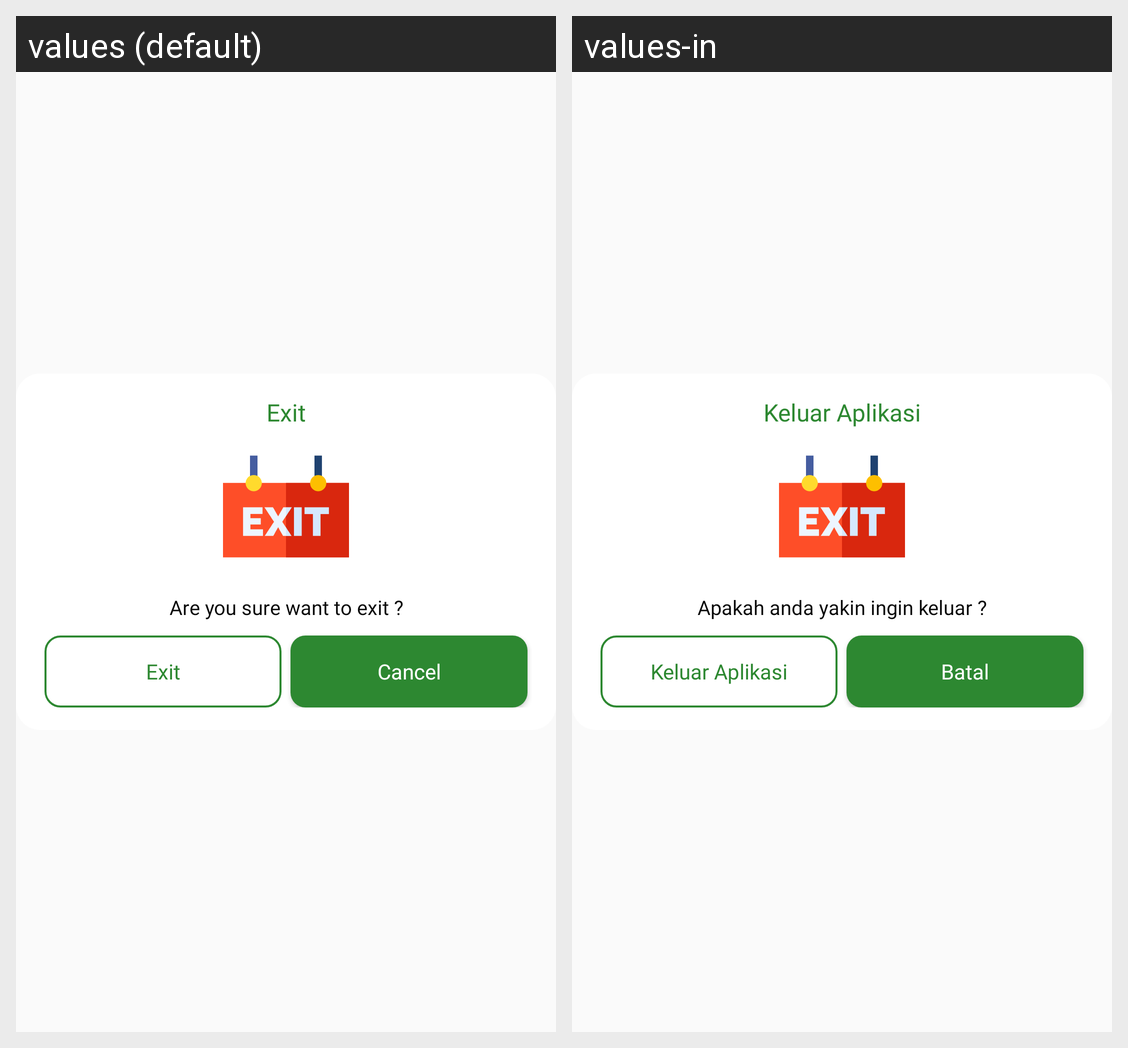

The Android screen above is rendered under two locales of the same app. Produce the string resources it draws, with the default and per-locale values.
Android screen res/layout/dialog_exit.xml rendered under 2 locales, left to right: values (default), values-in. Device: Nexus 5 (rendered at 1080×1920; each locale shown at half size, 540×960, under a caption strip naming it); theme AppTheme.FoodMarketKotlin.noActionBar.
Strings drawn on this screen, with the default value and each locale's value (text and hints the layout hard-codes, and strings that could not be matched under every locale, appear in the picture but are not listed):

title_exit
  values: Exit
  values-in: Keluar Aplikasi

subtitle_exit
  values: Are you sure want to exit ?
  values-in: Apakah anda yakin ingin keluar ?

cancel
  values: Cancel
  values-in: Batal
